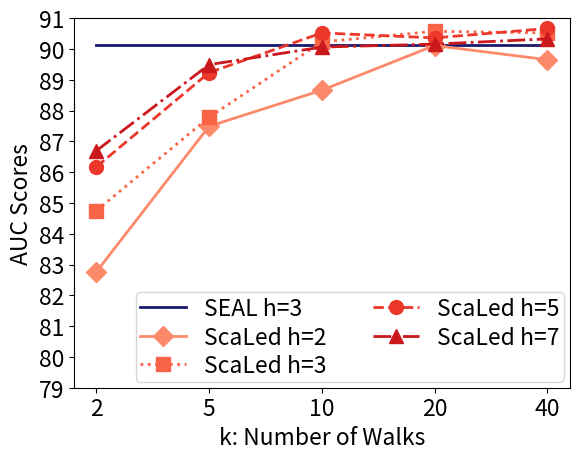
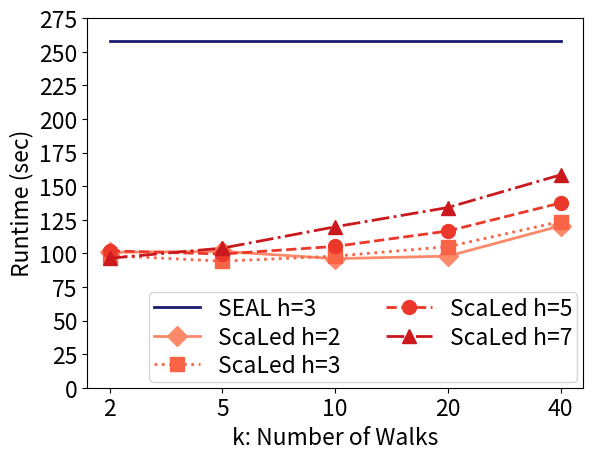

The matplotlib source for these figures, in order:
import matplotlib.pyplot as plt
import numpy as np


# omit CiteSeer for paper
class HyperTunerResults:
    M = [2, 5, 10, 20, 40]
    m = [2, 3, 5, 7]

    FORTY_Cora = {
        "AUC": {

            (2, 40): np.array([90.57066, 89.77600, 91.55904, 88.53667, 87.81078]),
            (3, 40): np.array([91.34804, 90.74026, 90.61927, 89.74720, 90.15047]),
            (5, 40): np.array([91.26523, 88.61156, 90.78562, 91.06791, 91.58640]),
            (7, 40): np.array([91.51835, 88.66089, 90.52926, 90.90624, 90.01868]),
        },
        "Time": {
            (2, 40): np.array([132.26, 121.24, 110.58, 121.96, 116.37]),
            (3, 40): np.array([129.22, 114.66, 134.18, 113.76, 126.41]),
            (5, 40): np.array([140.62, 140.53, 139.93, 138.68, 127.69]),
            (7, 40): np.array([177.32, 161.87, 150.48, 150.05, 152.22]),
        }
    }

    RESULTS_NON = {
        'Cora': {
            'AUC_MEAN': [82.76017199999998, 87.487588, 88.65829599999999, 90.11079, 84.747722, 87.780028, 90.22709,
                         90.57181399999999, 86.170114, 89.230798, 90.51989599999999, 90.35685799999999, 86.692998,
                         89.488528, 90.05988, 90.15644999999999],
            'AP_MEAN': [85.65929, 89.32734599999999, 90.479214, 91.173516, 87.654978, 89.718496, 91.420358, 91.392862,
                        88.585766, 90.39572, 91.406922, 91.088056, 88.461682, 90.37998999999999, 91.12392600000001,
                        91.008716],
            'Time_MEAN': [100.79, 101.43199999999999, 96.05600000000001, 97.9, 98.32000000000001, 94.14200000000001,
                          97.922,
                          104.936, 101.85799999999999, 99.46199999999999, 105.138, 116.602, 96.34, 103.88399999999999,
                          119.73800000000001, 134.08800000000002]
        },
        # 'CiteSeer': {
        #     'AUC_MEAN': [85.08373399999999, 86.104286, 87.15218, 87.177106, 85.804516, 86.45613, 87.81770200000001,
        #                  87.696074, 85.83997, 86.89675000000001, 88.01285200000001, 87.871078, 86.656876,
        #                  88.07767199999998,
        #                  87.94512999999999, 88.747158],
        #     'AP_MEAN': [87.368156, 88.33165399999999, 89.46185599999998, 89.532334, 88.180022, 88.854016, 89.849406,
        #                 89.740984, 88.258682, 89.41571600000002, 89.51878199999999, 89.72151999999998,
        #                 89.08202400000002,
        #                 89.82256, 89.86403600000001, 90.475782],
        #     'Time_MEAN': [96.97999999999999, 94.96399999999998, 93.978, 96.912, 91.71799999999999, 97.24399999999999,
        #                   99.49,
        #                   107.628, 92.07200000000002, 96.85999999999999, 107.048, 116.96, 93.804, 107.81199999999998,
        #                   119.17, 131.362]
        # }
    }
    SEAL = {
        'Cora': {
            'AUC_MEAN': [90.13],
            'AP_MEAN': [90.71],
            'Time_MEAN': [258.184]},
        # 'CiteSeer': {
        #     'AUC_MEAN': [88.55],
        #     'AP_MEAN': [90.16],
        #     'Time_MEAN': [202.076]
        # }
    }


if __name__ == '__main__':
    # multi-line graph plots for hyperparameter tuning results
    slice_length = len(HyperTunerResults.m)
    # colors = ['b', 'g', 'r', 'm', 'c', 'y', 'k', 'w']
    cmap = [plt.cm.get_cmap("Reds"), plt.cm.get_cmap("Greens")]
    slicedCM = [cmap[0](np.linspace(0.4, 0.75, slice_length)), cmap[1](np.linspace(0.5, 0.8, slice_length))]
    line_style = ['solid', 'dotted', 'dashed', 'dashdot']
    marker_style = ['D', 's', 'o', '^']
    seal_colors = ['midnightblue', 'darkgreen', ]

    for dataset, results in HyperTunerResults.RESULTS_NON.items():
        all_auc = results['AUC_MEAN']
        all_ap = results['AP_MEAN']
        all_times = results['Time_MEAN']

        time_SEAL_results = HyperTunerResults.SEAL[dataset]['Time_MEAN'] * 4

        auc_m_results = [all_auc[i:i + slice_length] for i in range(0, len(all_auc), slice_length)]
        time_m_results = [all_times[i:i + slice_length] for i in range(0, len(all_times), slice_length)]

        HyperTunerResults.RESULTS_NON[dataset].update(
            {'auc_m_results': auc_m_results, 'time_m_results': time_m_results}
        )

    f = plt.figure()
    x = HyperTunerResults.M
    default_x_ticks = range(len(x))
    plt.rcParams.update({'font.size': 16.5})
    plt.xticks(default_x_ticks, x)
    plt.yticks(np.arange(0, 92, 1))
    plt.ylim(79)
    for index, (dataset, results) in enumerate(HyperTunerResults.RESULTS_NON.items()):
        # SEAL line
        auc_SEAL_results = HyperTunerResults.SEAL[dataset]['AUC_MEAN'] * 5
        plt.plot(default_x_ticks, auc_SEAL_results, label=f"SEAL h=3", color=seal_colors[index],
                 linestyle='-', linewidth=2, markersize=10)

        auc_m_results = results['auc_m_results']
        for custom_index in range(len(HyperTunerResults.m)):
            auc_m_results = results['auc_m_results']
            mean_40 = np.mean(list(HyperTunerResults.FORTY_Cora['AUC'].items())[custom_index][-1])
            auc_m_results[custom_index].append(mean_40)
        for inner_index, m_values in enumerate(auc_m_results):
            plt.plot(default_x_ticks, m_values, label=f"ScaLed h={HyperTunerResults.m[inner_index]}",
                     color=slicedCM[index][inner_index], linestyle=line_style[inner_index],
                     marker=marker_style[inner_index], linewidth=2, markersize=10)

    plt.ylabel('AUC Scores')
    plt.xlabel('k: Number of Walks')
    plt.legend(loc="lower right", ncol=2, borderpad=0.2, labelspacing=0.25, borderaxespad=0.25)
    plt.show()
    f.savefig("hypertuner_attr_auc.pdf", bbox_inches='tight')

    f = plt.figure()
    x = HyperTunerResults.M
    default_x_ticks = range(len(x))
    plt.rcParams.update({'font.size': 16.5})
    plt.xticks(default_x_ticks, x)
    plt.yticks(np.arange(0, 300, 25))
    plt.ylim(0)
    for index, (dataset, results) in enumerate(HyperTunerResults.RESULTS_NON.items()):
        # SEAL line
        auc_SEAL_results = HyperTunerResults.SEAL[dataset]['Time_MEAN'] * 5
        plt.plot(default_x_ticks, auc_SEAL_results, label=f"SEAL h=3", color=seal_colors[index],
                 linestyle='-', linewidth=2, markersize=10)

        auc_m_results = results['time_m_results']
        for custom_index in range(len(HyperTunerResults.m)):
            auc_m_results = results['time_m_results']
            mean_40 = np.mean(list(HyperTunerResults.FORTY_Cora['Time'].items())[custom_index][-1])
            auc_m_results[custom_index].append(mean_40)
        for inner_index, m_values in enumerate(auc_m_results):
            plt.plot(default_x_ticks, m_values, label=f"ScaLed h={HyperTunerResults.m[inner_index]}",
                     color=slicedCM[index][inner_index],
                     linestyle=line_style[inner_index], marker=marker_style[inner_index], linewidth=2, markersize=10)

    plt.ylabel('Runtime (sec)')
    plt.xlabel('k: Number of Walks')
    plt.legend(loc="lower right", ncol=2, borderpad=0.2, labelspacing=0.25, borderaxespad=0.25)
    plt.show()
    f.savefig("hypertuner_attr_time.pdf", bbox_inches='tight')
